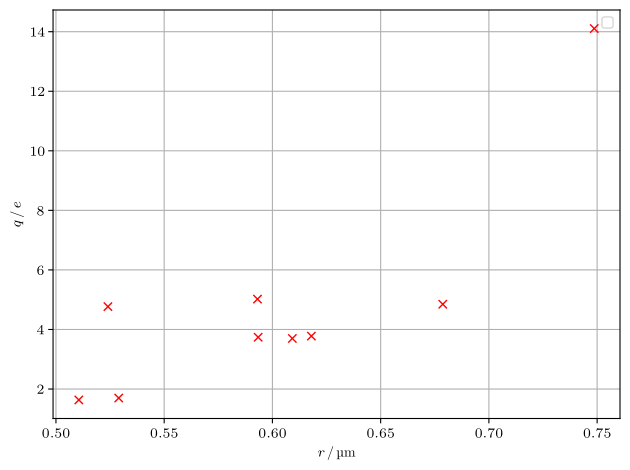

Python code for this plot: (Note: this script raises an exception after producing the figure.)
import matplotlib as mpl
from scipy.optimize import curve_fit
mpl.use('pgf')
import matplotlib.pyplot as plt
plt.rcParams['lines.linewidth'] = 1
import numpy as np

mpl.rcParams.update({
'font.family': 'serif',
'text.usetex': True,
'pgf.rcfonts': False,
'pgf.texsystem': 'lualatex',
'pgf.preamble': r'\usepackage{unicode-math}\usepackage{siunitx}'
})

r = np.array([0.74867,0.59342,0.6092,0.524,0.5931,0.51057,0.5290,0.6180,0.6787])
q = np.array([22.597,5.989,5.9240,7.6378,8.0430,2.6169,2.7198,6.0503,7.7653])
# r = r*10**(-7) umrechnung in SI
q = q * 10**(-19)
e = 1.602*10**(-19)
plt.plot(r, q/e, 'x', color='red')
plt.xlabel(r'$r\,/\,\si{\micro\meter}$')
plt.ylabel(r'$q\,/\,e$')
plt.grid()
plt.legend()
plt.tight_layout()
plt.savefig('bilder/ladung.pdf')
